Image classification data set "data" (Yusifnuri/Aze_calorie_calculator on GitHub). Class labels (16): baki qurabiyesi cookie, bozbash soup, burger, dolma, dovga yogurt soup, dushbere dumpling soup, lule kabab, no meal, paxlava baklava, piti stew, plov rice dish, qutab flatbread, seki halvasi sweet, shashlik skewer, xash trotter soup, yarpaq xengel pasta.

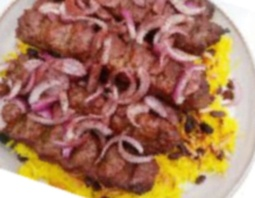
Label: lule kabab

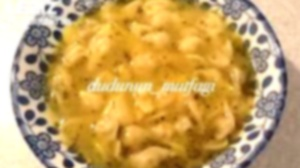
Label: dushbere dumpling soup

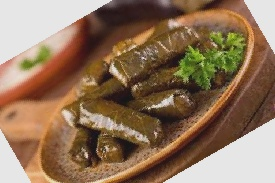
Label: dolma

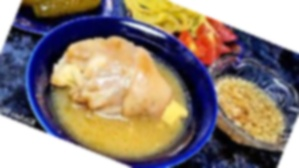
Label: xash trotter soup

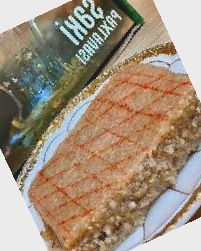
Label: seki halvasi sweet

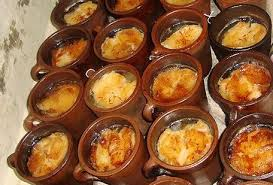
Label: piti stew
